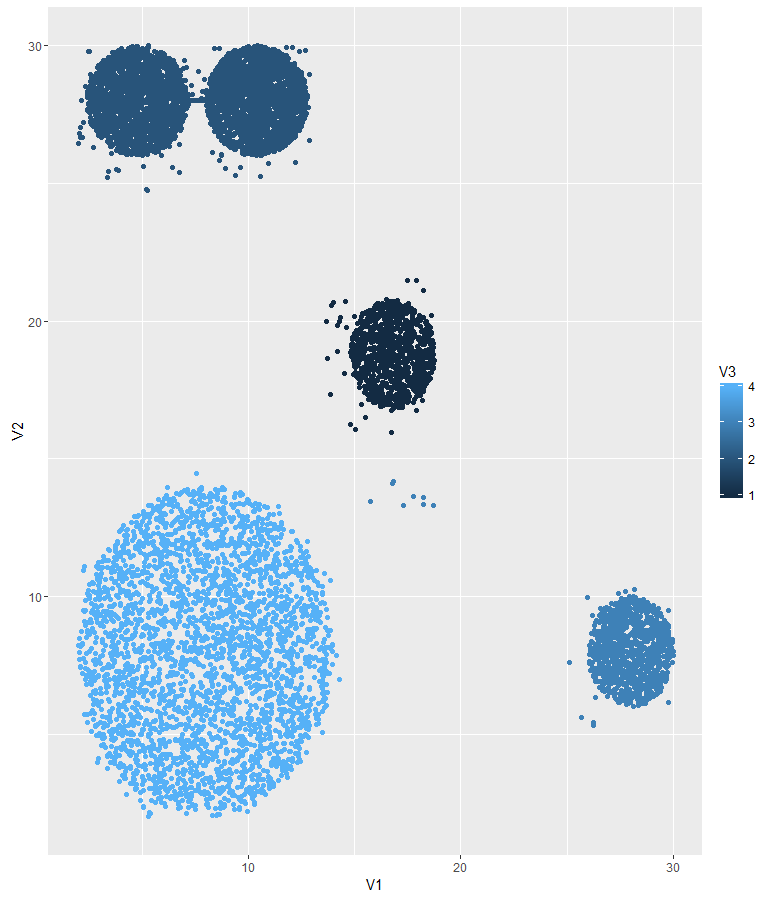

Values plotted in this chart, from the file beside it:
4.2331, 8.9832, 4
5.157, 12.38, 4
2.769, 6.963, 4
7.331, 6.568, 4
8.652, 11.87, 4
8.549, 10.77, 4
11.46, 6.714, 4
7.152, 5.267, 4
5.165, 4.486, 4
7.608, 8.113, 4
6.925, 5.754, 4
3.777, 4.223, 4
12.76, 8.527, 4
10.85, 5.785, 4
11.41, 6.708, 4
10.97, 9.344, 4
11.73, 11.15, 4
12.13, 8.312, 4
10.56, 11.87, 4
5.425, 7.76, 4
5.059, 3.327, 4
10.16, 5.11, 4
8.943, 3.35, 4
9.878, 11.57, 4
9.223, 3.585, 4
5.856, 5.284, 4
4.04, 10.9, 4
7.852, 12.96, 4
7.202, 2.345, 4
12.13, 8.023, 4
3.953, 7.094, 4
3.794, 7.296, 4
9.534, 2.689, 4
11.11, 3.87, 4
4.541, 9.392, 4
4.093, 8.978, 4
10.41, 3.994, 4
9.844, 8.334, 4
3.808, 6.694, 4
12.5, 8.074, 4
4.172, 7.777, 4
7.035, 7.679, 4
6.634, 10.24, 4
10.81, 7.125, 4
8.546, 7.925, 4
7.916, 2.832, 4
5.372, 11.54, 4
4.365, 10.19, 4
8.621, 10.32, 4
12.64, 5.535, 4
6.668, 6.383, 4
6.486, 10.11, 4
8.576, 9.241, 4
6.173, 11.21, 4
5.708, 9.823, 4
3.478, 6.985, 4
11.56, 9.744, 4
2.912, 11.04, 4
6.903, 10.08, 4
8.526, 9.397, 4
10.55, 8.972, 4
... 9,650 more rows
